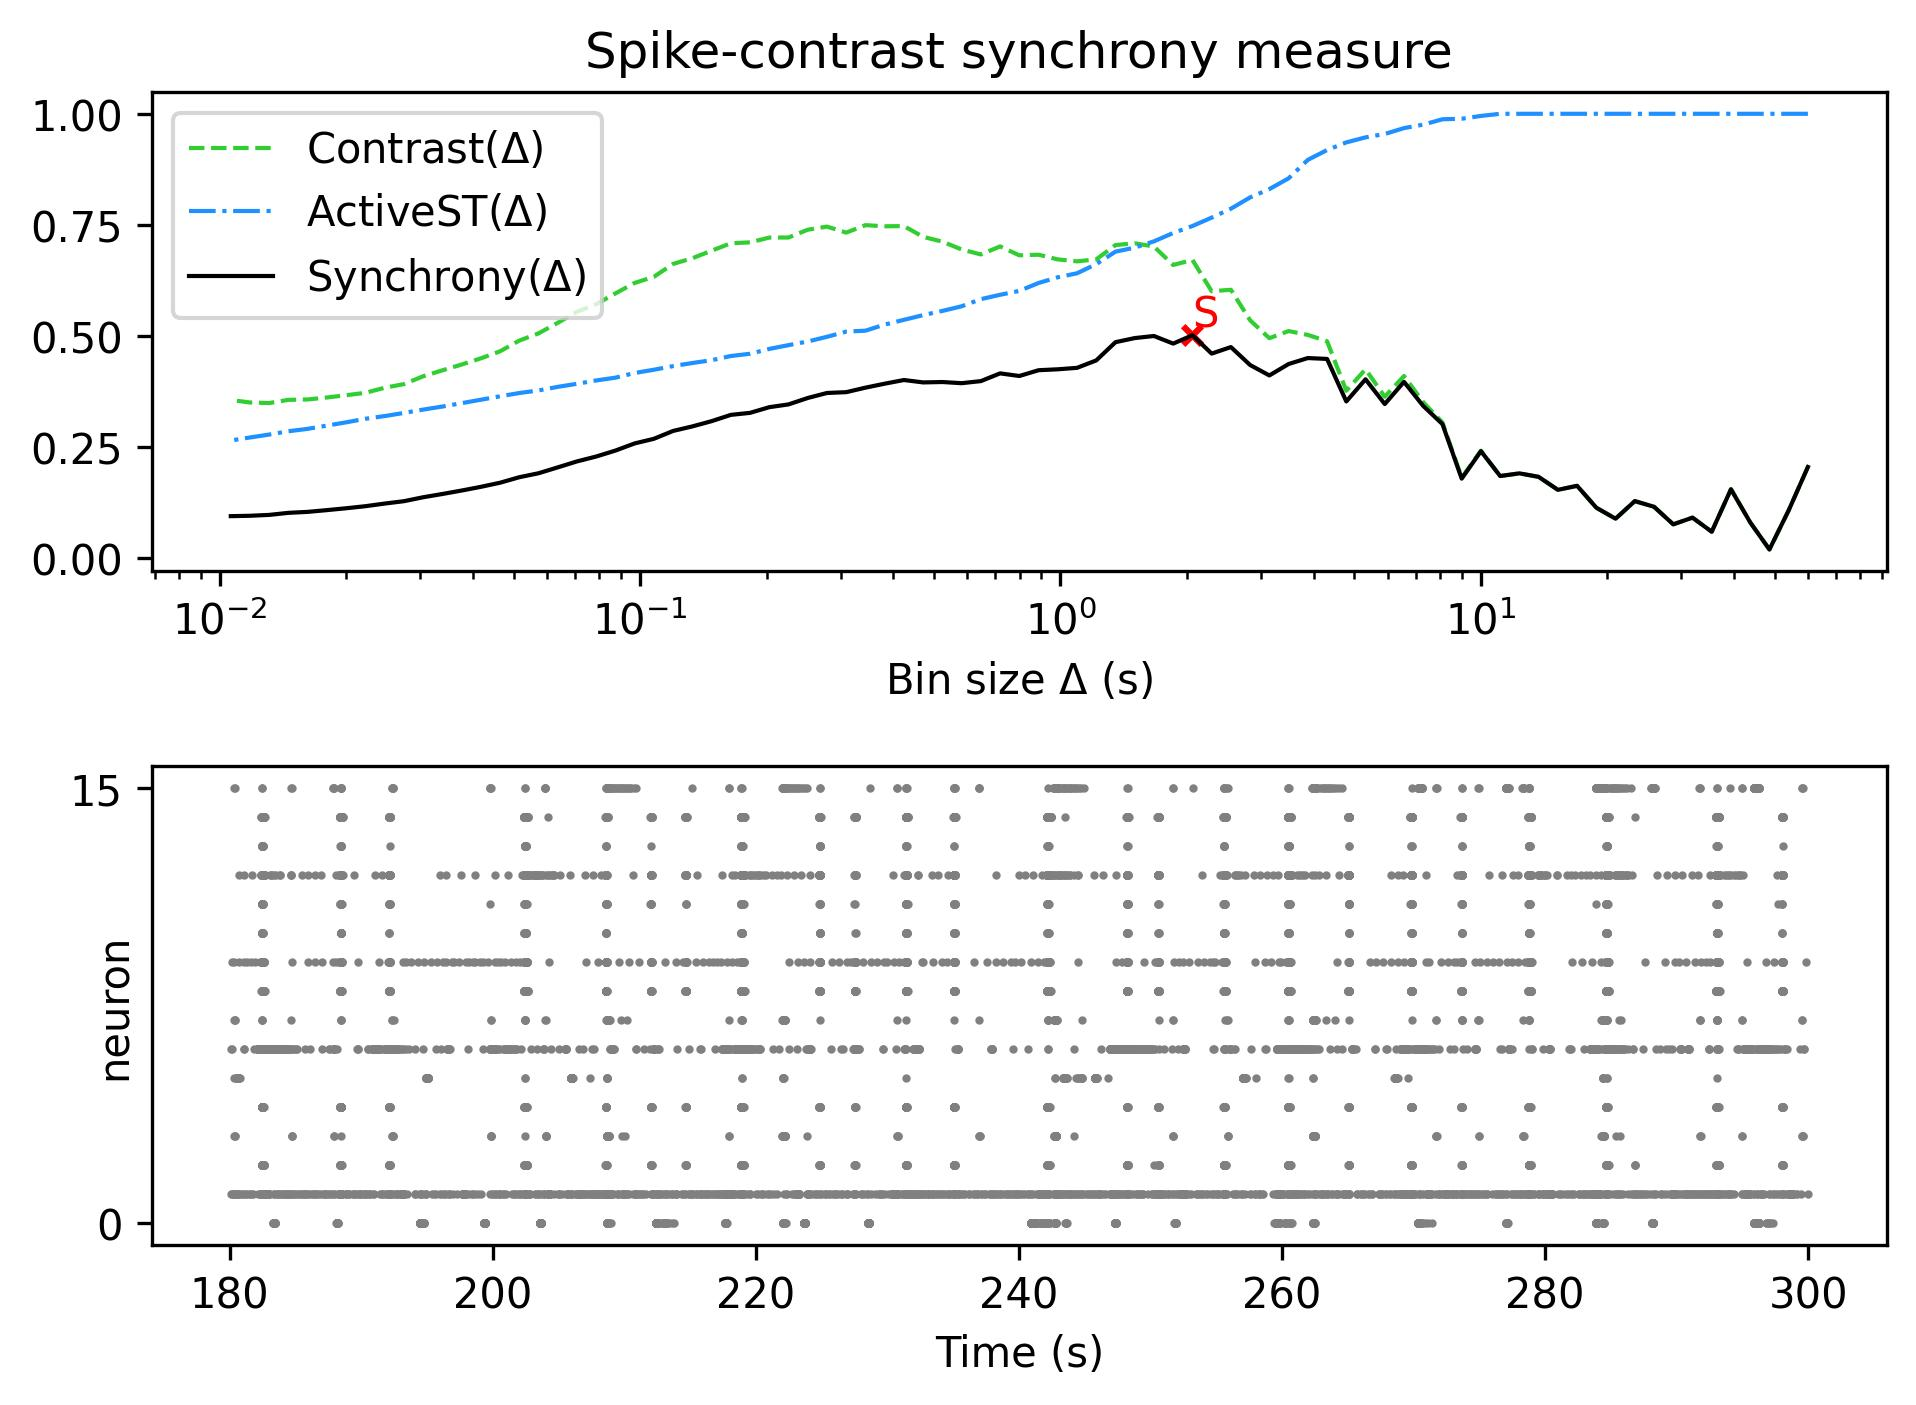

The file beside this chart, header and first rows:
, Spike-contrast (60.0 s), Spike-contrast (54.0 s), Spike-contrast (48.6 s), Spike-contrast (43.74 s), Spike-contrast (39.366 s), Spike-contrast (35.429 s), Spike-contrast (31.886 s), Spike-contrast (28.698 s), Spike-contrast (25.828 s), Spike-contrast (23.245 s), Spike-contrast (20.921 s), Spike-contrast (18.829 s), Spike-contrast (16.946 s), Spike-contrast (15.251 s), Spike-contrast (13.726 s), Spike-contrast (12.353 s), Spike-contrast (11.118 s), Spike-contrast (10.006 s), Spike-contrast (9.006 s), Spike-contrast (8.105 s), Spike-contrast (7.295 s), Spike-contrast (6.565 s), Spike-contrast (5.909 s)
0, 0.2048, 0.107, 0.019, 0.0801, 0.1546, 0.05894, 0.09072, 0.07562, 0.1152, 0.1279, 0.0883, 0.113, 0.1623, 0.1533, 0.1825, 0.1904, 0.1844, 0.2403, 0.1785, 0.3013, 0.3422, 0.3964, 0.3465
